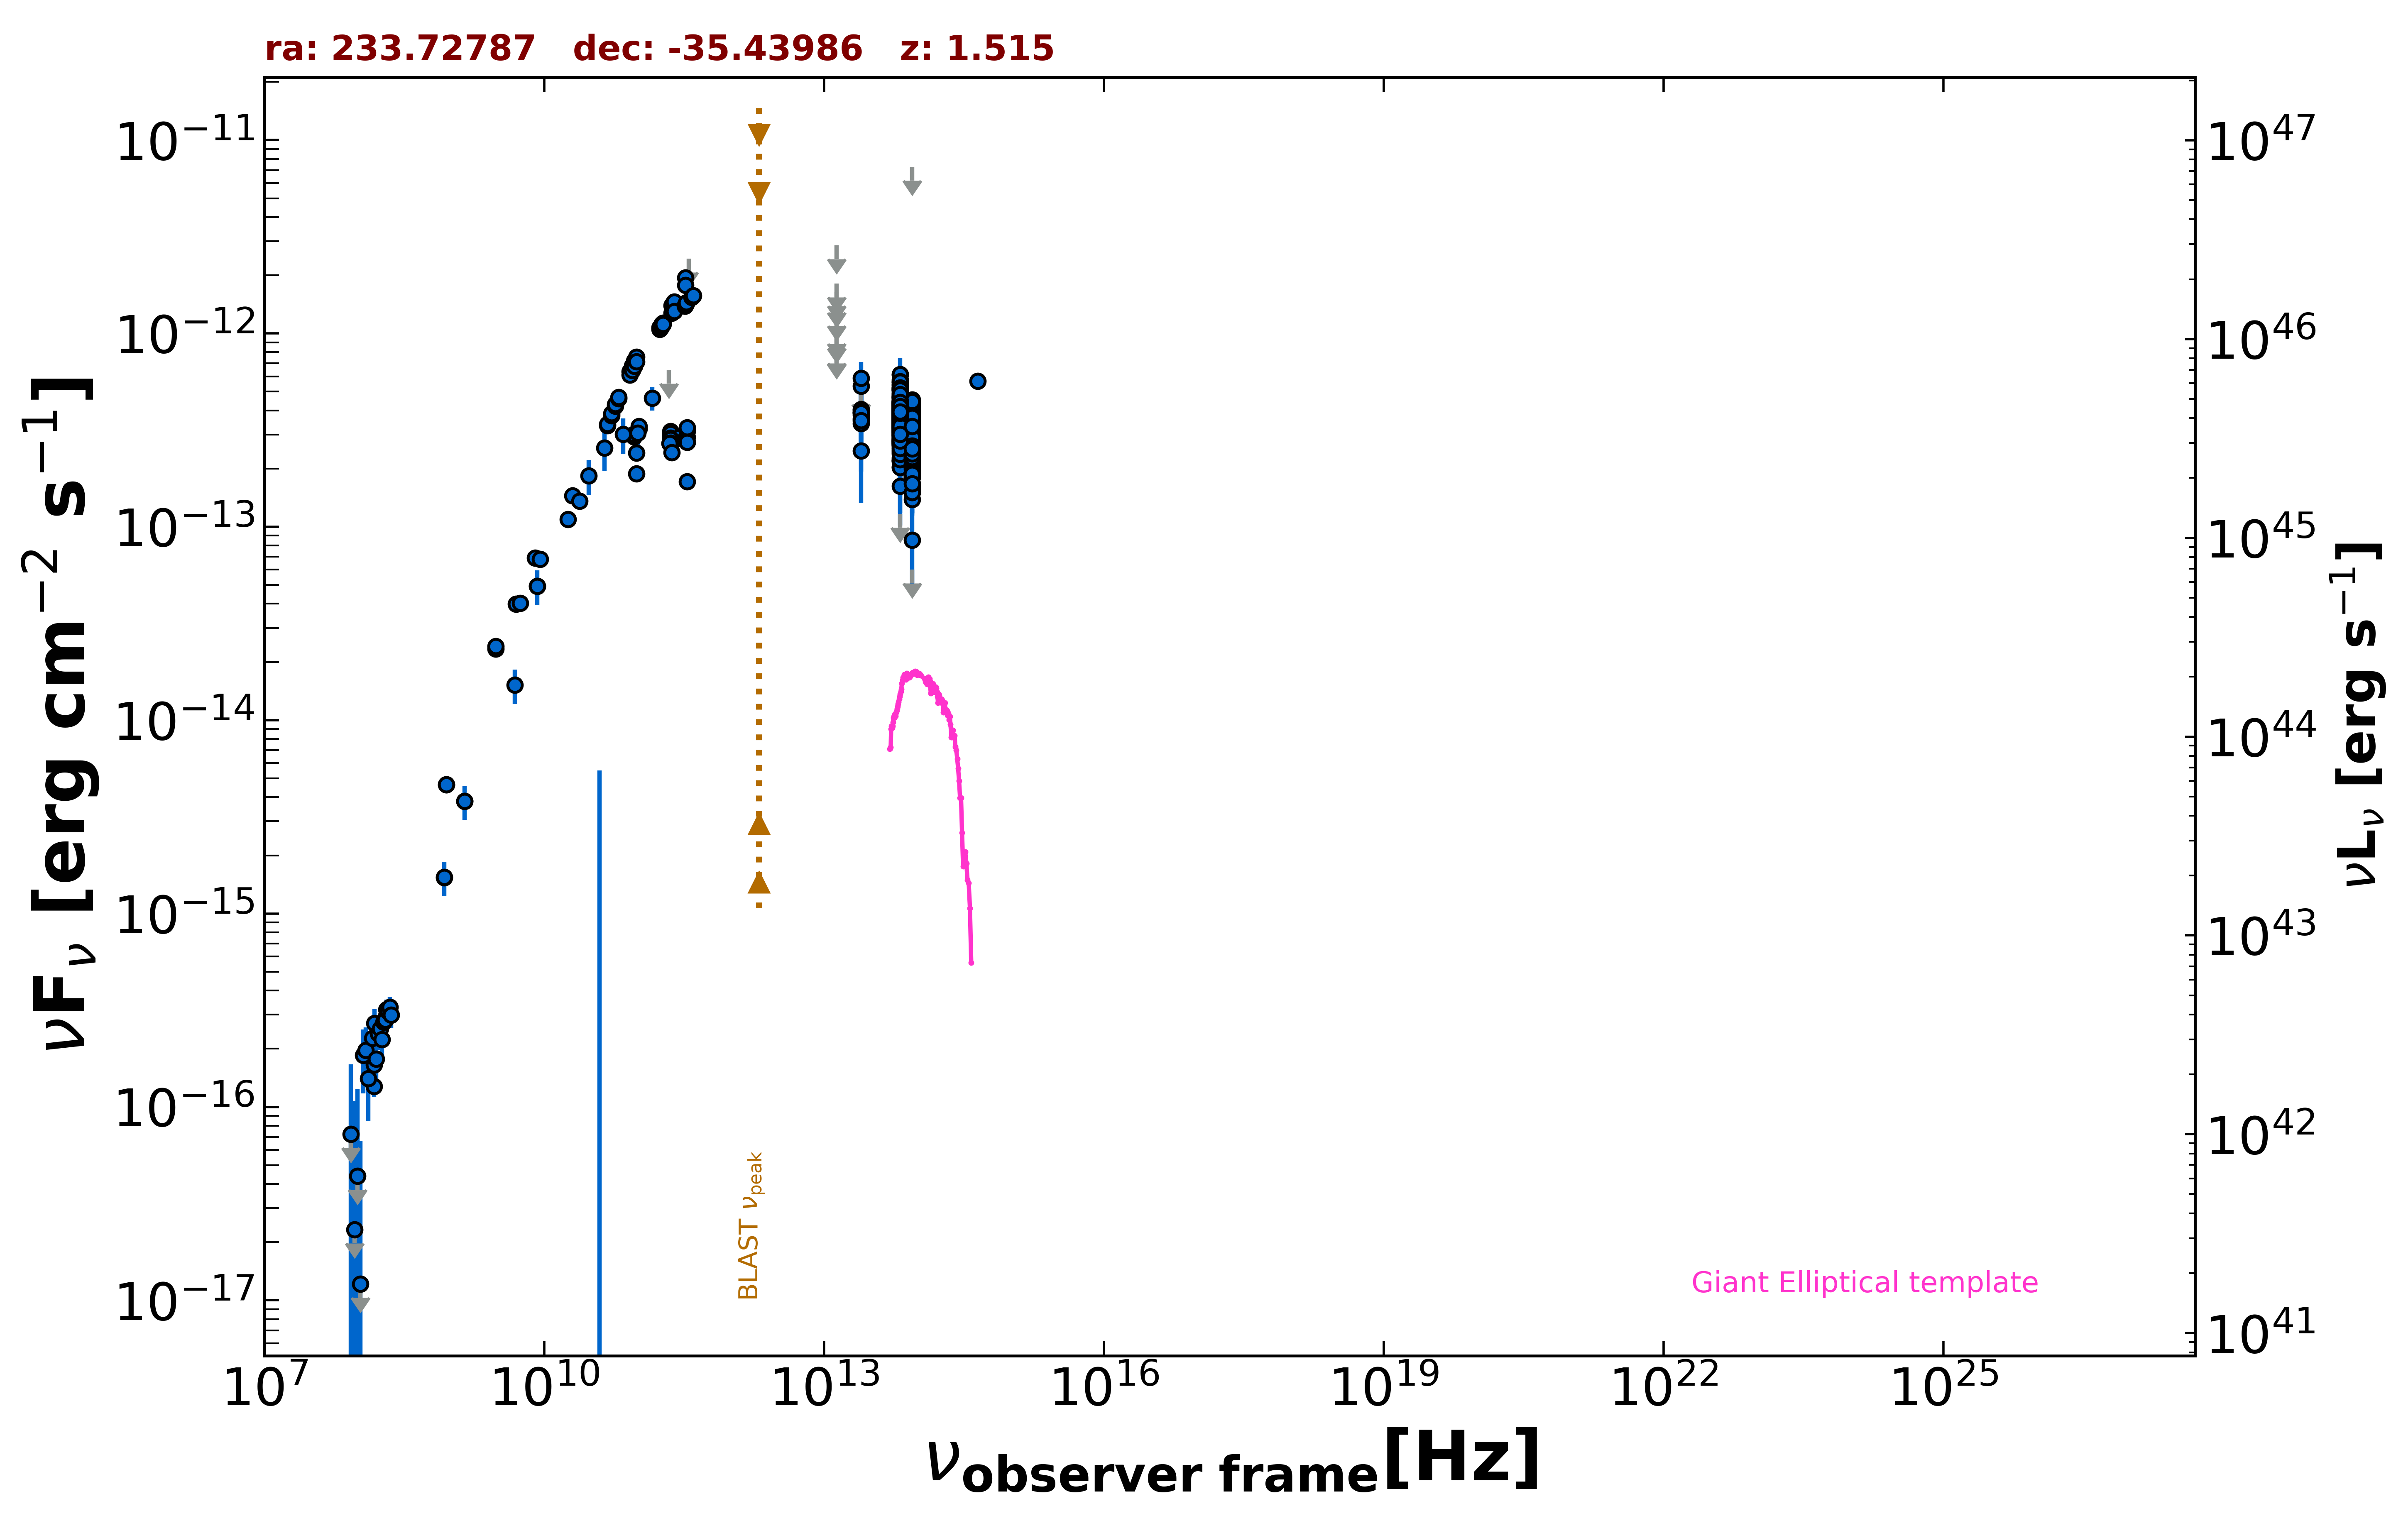

The file beside this chart, header and first rows:
freq., flux, err_flux, MJD_start, MJD_end, flag, catalog, reference
1.400e+09, 3.804e-15, 1.150e-16, 55000, 55000, , NVSS, Condon et al. 1998  AJ  115  1693
8.870e+08, 4.643e-15, 3.300e-16, 55000, 55000, , RACS, Hale et al. 2021  PASA  38  e058
8.870e+08, 4.643e-15, 3.300e-16, 55000, 55000, , RACS, Hale et al. 2021  PASA  38  e058
8.430e+08, 1.539e-15, 4.750e-17, 55000, 55000, , SUMSS, Manch et al. 2003  MNRAS  342  1117
3.000e+09, 2.342e-14, 1.950e-16, 55000, 55000, , VLASSQL, Gordon et al. 2021  ApJS  255  30
3.000e+09, 2.408e-14, 9.500e-17, 55000, 55000, , VLASSQL, Gordon et al. 2021  ApJS  255  30
1.500e+08, 1.278e-16, 1.530e-17, 55000, 55000, , TGSS150, Intema et al. 2017  A&A  598  A781
5.000e+09, 3.990e-14, 2.000e-15, 55000, 55000, , AT20G, Murphy et al. 2010  MNRAS  402  2403
8.000e+09, 6.920e-14, 3.440e-15, 55000, 55000, , AT20G, Murphy et al. 2010  MNRAS  402  2403
2.000e+10, 1.452e-13, 7.200e-15, 55000, 55000, , AT20G, Murphy et al. 2010  MNRAS  402  2403
8.400e+09, 4.933e-14, 0.000e+00, 55000, 55000, , CRATES, Healey et al. 2007  ApJS  171  61
1.035e+11, 3.208e-13, 1.035e-14, 56670, 56670, , ALMA, Bonato et al. 2019  MNRAS  485  1188
9.146e+10, 2.927e-13, 9.150e-15, 56670, 56670, , ALMA, Bonato et al. 2019  MNRAS  485  1188
1.035e+11, 3.312e-13, 1.035e-14, 56670, 56670, , ALMA, Bonato et al. 2019  MNRAS  485  1188
9.146e+10, 3.018e-13, 9.150e-15, 56670, 56670, , ALMA, Bonato et al. 2019  MNRAS  485  1188
3.382e+11, 3.247e-13, 1.620e-14, 56775, 56775, , ALMA, Bonato et al. 2019  MNRAS  485  1188
3.382e+11, 1.718e-13, 8.450e-15, 56775, 56775, , ALMA, Bonato et al. 2019  MNRAS  485  1188
2.257e+11, 3.119e-13, 1.560e-14, 56777, 56777, , ALMA, Bonato et al. 2019  MNRAS  485  1188
2.257e+11, 3.031e-13, 1.510e-14, 56796, 56796, , ALMA, Bonato et al. 2019  MNRAS  485  1188
2.257e+11, 3.047e-13, 1.515e-14, 56814, 56814, , ALMA, Bonato et al. 2019  MNRAS  485  1188
2.257e+11, 2.882e-13, 1.445e-14, 56814, 56814, , ALMA, Bonato et al. 2019  MNRAS  485  1188
3.364e+11, 2.890e-13, 1.955e-14, 56816, 56816, , ALMA, Bonato et al. 2019  MNRAS  485  1188
2.255e+11, 2.848e-13, 1.425e-14, 56845, 56845, , ALMA, Bonato et al. 2019  MNRAS  485  1188
2.840e+11, 2.911e-13, 1.450e-14, 56846, 56846, , ALMA, Bonato et al. 2019  MNRAS  485  1188
3.410e+11, 2.915e-13, 1.465e-14, 56859, 56859, , ALMA, Bonato et al. 2019  MNRAS  485  1188
3.410e+11, 3.117e-13, 1.565e-14, 56859, 56859, , ALMA, Bonato et al. 2019  MNRAS  485  1188
3.382e+11, 2.736e-13, 1.350e-14, 57187, 57187, , ALMA, Bonato et al. 2019  MNRAS  485  1188
3.382e+11, 2.739e-13, 1.385e-14, 57188, 57188, , ALMA, Bonato et al. 2019  MNRAS  485  1188
3.382e+11, 3.263e-13, 1.625e-14, 57262, 57262, , ALMA, Bonato et al. 2019  MNRAS  485  1188
9.746e+10, 2.407e-13, 1.950e-14, 57285, 57285, , ALMA, Bonato et al. 2019  MNRAS  485  1188
2.396e+11, 2.787e-13, 1.390e-14, 57328, 57328, , ALMA, Bonato et al. 2019  MNRAS  485  1188
2.253e+11, 2.699e-13, 1.350e-14, 57478, 57478, , ALMA, Bonato et al. 2019  MNRAS  485  1188
2.253e+11, 2.832e-13, 1.420e-14, 57479, 57479, , ALMA, Bonato et al. 2019  MNRAS  485  1188
2.253e+11, 2.714e-13, 1.355e-14, 57479, 57479, , ALMA, Bonato et al. 2019  MNRAS  485  1188
2.220e+11, 2.704e-13, 1.355e-14, 57480, 57480, , ALMA, Bonato et al. 2019  MNRAS  485  1188
9.754e+10, 1.883e-13, 9.350e-15, 57666, 57666, , ALMA, Bonato et al. 2019  MNRAS  485  1188
2.330e+11, 2.423e-13, 1.165e-14, 57927, 57927, , ALMA, Bonato et al. 2019  MNRAS  485  1188
3.000e+10, 1.836e-13, 3.815e-14, 55000, 55000, , PCNT, The Planck Collaboration 2018  A&A  619 …
4.400e+10, 2.560e-13, 6.200e-14, 55000, 55000, , PCNT, The Planck Collaboration 2018  A&A  619 …
7.000e+10, 3.006e-13, 6.210e-14, 55000, 55000, , PCNT, The Planck Collaboration 2018  A&A  619 …
1.000e+11, 3.058e-13, 5.660e-14, 55000, 55000, , PCNT, The Planck Collaboration 2018  A&A  619 …
1.430e+11, 4.633e-13, 6.335e-14, 55000, 55000, , PCNT, The Planck Collaboration 2018  A&A  619 …
2.170e+11, 6.467e-13, 0.000e+00, 55000, 55000, UL, PCNT, The Planck Collaboration 2018  A&A  619 …
3.530e+11, 2.441e-12, 0.000e+00, 55000, 55000, UL, PCNT, The Planck Collaboration 2018  A&A  619 …
8.817e+13, 2.877e-13, 2.600e-15, 55000, 55000, , UNWISE, Schlafly et al. 2019  ApJS  240  30
6.517e+13, 3.613e-13, 4.200e-15, 55000, 55000, , UNWISE, Schlafly et al. 2019  ApJS  240  30
8.817e+13, 2.837e-13, 1.310e-14, 55000, 55000, , WISE, Wright et al. 2010  AJ  140  1868
6.517e+13, 3.717e-13, 1.440e-14, 55000, 55000, , WISE, Wright et al. 2010  AJ  140  1868
2.498e+13, 3.890e-13, 4.345e-14, 55000, 55000, , WISE, Wright et al. 2010  AJ  140  1868
1.363e+13, 5.566e-13, 1.643e-13, 55000, 55000, , WISE, Wright et al. 2010  AJ  140  1868
8.817e+13, 3.611e-13, 2.730e-14, 56708, 56708, , NEOWISE, Mainzer et al. 2014  ApJ  792  30
6.517e+13, 3.301e-13, 4.695e-14, 56708, 56708, , NEOWISE, Mainzer et al. 2014  ApJ  792  30
8.817e+13, 2.653e-13, 2.740e-14, 56708, 56708, , NEOWISE, Mainzer et al. 2014  ApJ  792  30
6.517e+13, 3.560e-13, 5.265e-14, 56708, 56708, , NEOWISE, Mainzer et al. 2014  ApJ  792  30
8.817e+13, 2.229e-13, 2.985e-14, 56708, 56708, , NEOWISE, Mainzer et al. 2014  ApJ  792  30
6.517e+13, 3.646e-13, 4.205e-14, 56708, 56708, , NEOWISE, Mainzer et al. 2014  ApJ  792  30
8.817e+13, 3.345e-13, 2.930e-14, 56708, 56708, , NEOWISE, Mainzer et al. 2014  ApJ  792  30
6.517e+13, 3.907e-13, 4.835e-14, 56708, 56708, , NEOWISE, Mainzer et al. 2014  ApJ  792  30
8.817e+13, 2.752e-13, 2.745e-14, 56708, 56708, , NEOWISE, Mainzer et al. 2014  ApJ  792  30
6.517e+13, 5.170e-13, 4.960e-14, 56708, 56708, , NEOWISE, Mainzer et al. 2014  ApJ  792  30
... 609 more rows
